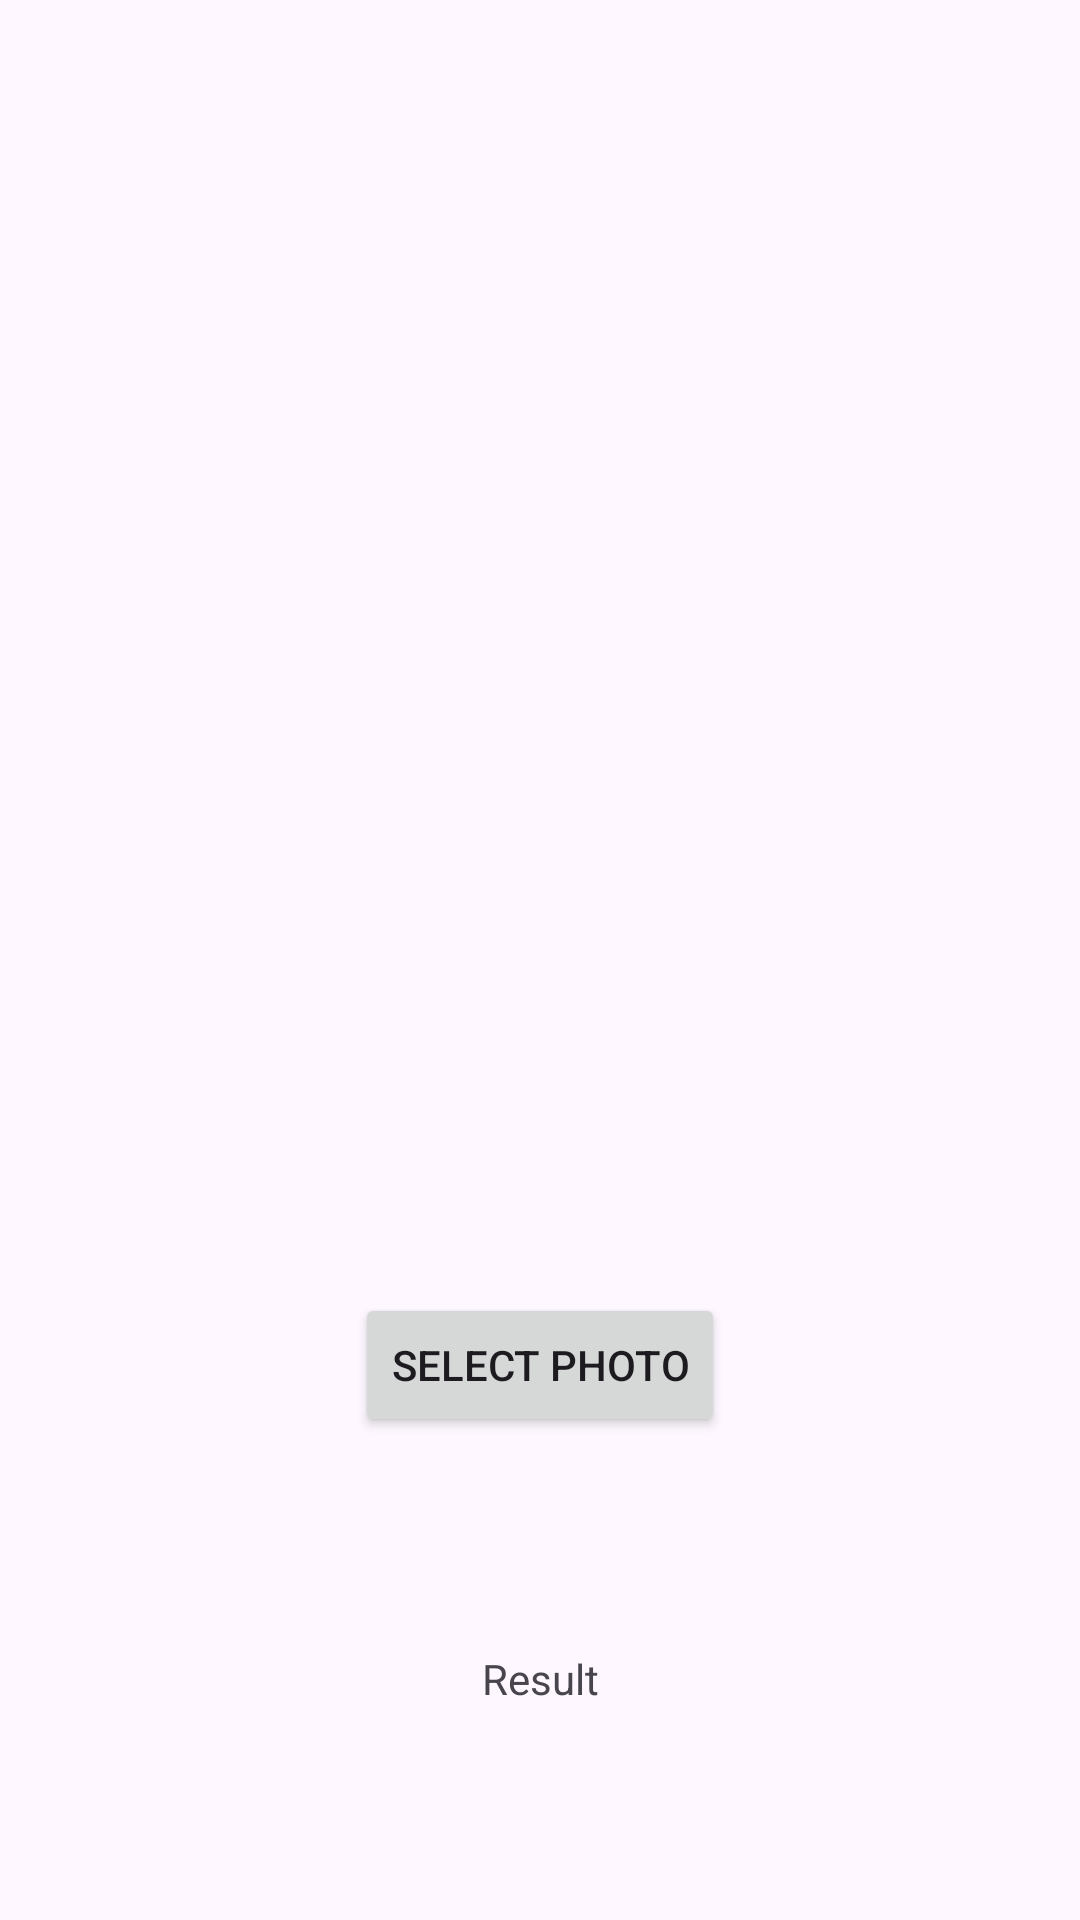

This screen was rendered from an Android layout file. Write that file and the resources it references.
<!-- AndroidManifest.xml: application theme Theme.MobileNet -->
<!-- res/layout/activity_gallery.xml -->
<?xml version="1.0" encoding="utf-8"?>
<androidx.constraintlayout.widget.ConstraintLayout xmlns:android="http://schemas.android.com/apk/res/android"
    xmlns:app="http://schemas.android.com/apk/res-auto"
    xmlns:tools="http://schemas.android.com/tools"
    android:id="@+id/main"
    android:layout_width="match_parent"
    android:layout_height="match_parent"
    tools:context=".GalleryActivity">


        <ImageView
            android:layout_width="match_parent"
            android:layout_height="0dp"
            android:id = "@+id/imageView"
            app:layout_constraintDimensionRatio="1:1"
            app:layout_constraintTop_toTopOf="parent"/>

        <Button
            android:layout_width="wrap_content"
            android:layout_height="wrap_content"
            android:id="@+id/selectBtn"
            android:text="Select Photo"
            app:layout_constraintTop_toBottomOf="@id/imageView"
            app:layout_constraintBottom_toTopOf="@id/textView"
            app:layout_constraintStart_toStartOf="parent"
            app:layout_constraintEnd_toEndOf="parent"/>

        <TextView
            android:layout_width="wrap_content"
            android:layout_height="wrap_content"
            android:id="@+id/textView"
            android:text="Result"
            app:layout_constraintTop_toBottomOf="@id/selectBtn"
            app:layout_constraintBottom_toBottomOf="parent"
            app:layout_constraintStart_toStartOf="parent"
            app:layout_constraintEnd_toEndOf="parent"/>


</androidx.constraintlayout.widget.ConstraintLayout>
<!-- resources referenced by this layout -->
<resources>
  <style name="Theme.MobileNet" parent="Base.Theme.MobileNet" />
  <style name="Base.Theme.MobileNet" parent="Theme.Material3.DayNight.NoActionBar">
          
          
      </style>
</resources>
